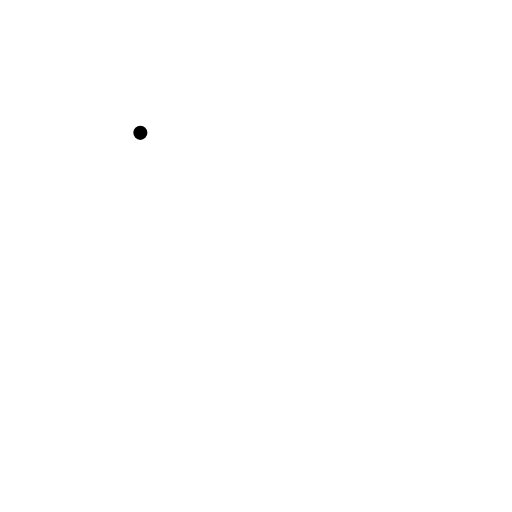
t = 0.00 s
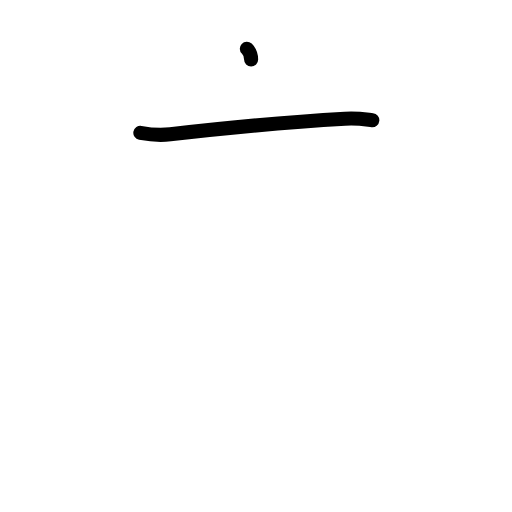
t = 1.25 s
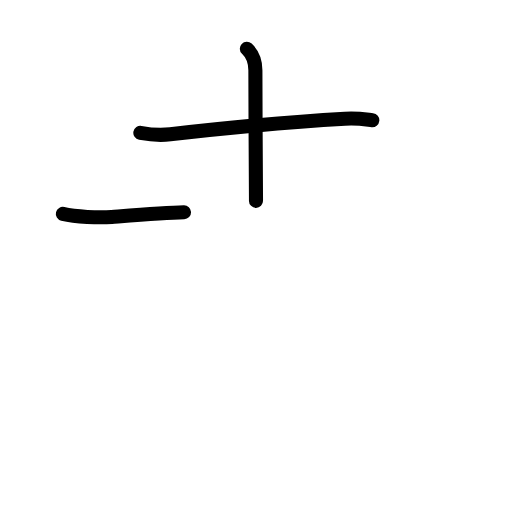
t = 2.42 s
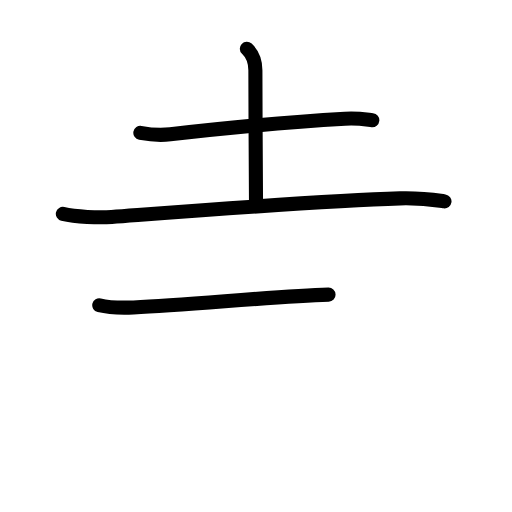
t = 3.58 s
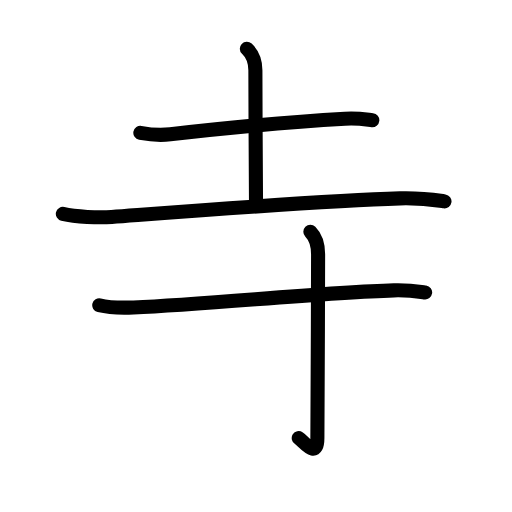
t = 4.83 s
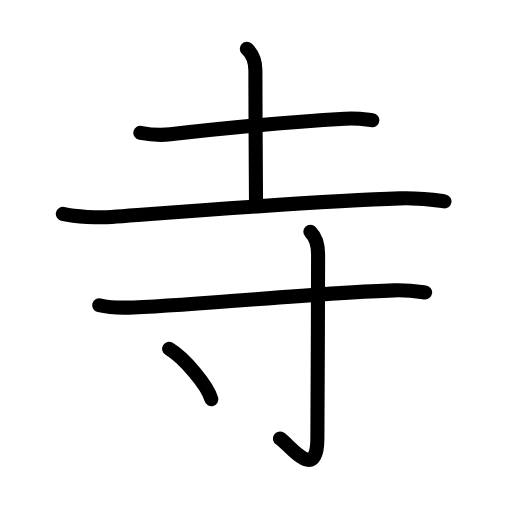
t = 6.00 s

The animated SVG that drew these frames (rendered in a browser with its animation timeline set to each time). Animation: 20 SMIL elements (animate=20); one cycle of 6.00 s.

<?xml version="1.0" encoding="UTF-8"?>
<!--
AniKanjiVG is licensed by CC-BY-SA Paul C. Sommerhoff (https://bitbucket.org/sommerhoff/anikanjivg).
AniKanjiVG uses KanjiVG which is licensed by CC-BY-SA Ulrich Apel (http://kanjivg.tagaini.net).
See also http://creativecommons.org/licenses/by-sa/3.0/
-->
<svg xmlns:kvg='http://kanjivg.tagaini.net' xmlns='http://www.w3.org/2000/svg' width='109' height='109' viewBox='0 0 109 109' style='fill:none;stroke:#000000;stroke-width:3;stroke-linecap:round;stroke-linejoin:round;' id="kvg:kanji_05bfa"><g id="kvg:05bfa" kvg:element="寺"><g id="kvg:05bfa-g1" kvg:element="土" kvg:position="top" kvg:radical="nelson" kvg:phon="之V"><path id="kvg:05bfa-s1" kvg:type="㇐" d="M29.88,28.28c1.66,0.31,3.87,0.6,6.37,0.31c10.23-1.18,24.38-2.59,37.19-3.31c2.76-0.16,4.43,0.15,5.82,0.3"><animate attributeName="d" begin="0.0s" dur="0.3333333333333333s" from="M29.88,28.28C29.88,28.28,29.88,28.28,29.88,28.28" to="M29.88,28.28c1.66,0.31,3.87,0.6,6.37,0.31" />
<animate attributeName="d" begin="0.3333333333333333s" dur="0.3333333333333333s" from="M29.88,28.28c1.66,0.31,3.87,0.6,6.37,0.31c0,0,0,0,0,0,0" to="M29.88,28.28c1.66,0.31,3.87,0.6,6.37,0.31c10.23-1.18,24.38-2.59,37.19-3.31" />
<animate attributeName="d" begin="0.6666666666666666s" dur="0.3333333333333333s" from="M29.88,28.28c1.66,0.31,3.87,0.6,6.37,0.31c10.23-1.18,24.38-2.59,37.19-3.31c0,0,0,0,0,0,0" to="M29.88,28.28c1.66,0.31,3.87,0.6,6.37,0.31c10.23-1.18,24.38-2.59,37.19-3.31c2.76-0.16,4.43,0.15,5.82,0.3" />
</path>
<path id="kvg:05bfa-s2" kvg:type="㇑a" d="M52.55,10.37c1.2,1.13,1.82,2.62,1.82,4.6c0,8.45,0.13,26.9,0.13,27.79"><animate attributeName="d" begin="1.0s" dur="0.5s" from="M52.55,10.37C52.55,10.37,52.55,10.37,52.55,10.37" to="M52.55,10.37c1.2,1.13,1.82,2.62,1.82,4.6" />
<animate attributeName="d" begin="1.5s" dur="0.5s" from="M52.55,10.37c1.2,1.13,1.82,2.62,1.82,4.6c0,0,0,0,0,0,0" to="M52.55,10.37c1.2,1.13,1.82,2.62,1.82,4.6c0,8.45,0.13,26.9,0.13,27.79" />
<animate attributeName="d" begin="0s" dur="1.0s" from="M-100,-100" to="M-100,-100" />
</path>
<path id="kvg:05bfa-s3" kvg:type="㇐" d="M13.38,45.54c2.71,0.64,7.69,0.85,10.39,0.64c20.86-1.56,45.36-3.47,61.38-3.94c4.51-0.13,7.22,0.31,9.48,0.63"><animate attributeName="d" begin="2.0s" dur="0.3333333333333333s" from="M13.38,45.54C13.38,45.54,13.38,45.54,13.38,45.54" to="M13.38,45.54c2.71,0.64,7.69,0.85,10.39,0.64" />
<animate attributeName="d" begin="2.3333333333333335s" dur="0.3333333333333333s" from="M13.38,45.54c2.71,0.64,7.69,0.85,10.39,0.64c0,0,0,0,0,0,0" to="M13.38,45.54c2.71,0.64,7.69,0.85,10.39,0.64c20.86-1.56,45.36-3.47,61.38-3.94" />
<animate attributeName="d" begin="2.6666666666666665s" dur="0.3333333333333333s" from="M13.38,45.54c2.71,0.64,7.69,0.85,10.39,0.64c20.86-1.56,45.36-3.47,61.38-3.94c0,0,0,0,0,0,0" to="M13.38,45.54c2.71,0.64,7.69,0.85,10.39,0.64c20.86-1.56,45.36-3.47,61.38-3.94c4.51-0.13,7.22,0.31,9.48,0.63" />
<animate attributeName="d" begin="0s" dur="2.0s" from="M-100,-100" to="M-100,-100" />
</path>
</g>
<g id="kvg:05bfa-g2" kvg:element="寸" kvg:position="bottom" kvg:radical="tradit"><path id="kvg:05bfa-s4" kvg:type="㇐" d="M21.13,64.99c1.9,0.46,5.39,0.54,7.3,0.46c16.2-0.7,40.2-3.2,55.42-3.64c3.17-0.09,5.07,0.22,6.66,0.44"><animate attributeName="d" begin="3.0s" dur="0.3333333333333333s" from="M21.13,64.99C21.13,64.99,21.13,64.99,21.13,64.99" to="M21.13,64.99c1.9,0.46,5.39,0.54,7.3,0.46" />
<animate attributeName="d" begin="3.3333333333333335s" dur="0.3333333333333333s" from="M21.13,64.99c1.9,0.46,5.39,0.54,7.3,0.46c0,0,0,0,0,0,0" to="M21.13,64.99c1.9,0.46,5.39,0.54,7.3,0.46c16.2-0.7,40.2-3.2,55.42-3.64" />
<animate attributeName="d" begin="3.6666666666666665s" dur="0.3333333333333333s" from="M21.13,64.99c1.9,0.46,5.39,0.54,7.3,0.46c16.2-0.7,40.2-3.2,55.42-3.64c0,0,0,0,0,0,0" to="M21.13,64.99c1.9,0.46,5.39,0.54,7.3,0.46c16.2-0.7,40.2-3.2,55.42-3.64c3.17-0.09,5.07,0.22,6.66,0.44" />
<animate attributeName="d" begin="0s" dur="3.0s" from="M-100,-100" to="M-100,-100" />
</path>
<path id="kvg:05bfa-s5" kvg:type="㇚" d="M66.07,49.33c0.99,0.99,1.65,2.79,1.65,4.81c0,12.04-0.15,34.92-0.15,39.02c0,9.83-5.96,1.47-7.96,0.21"><animate attributeName="d" begin="4.0s" dur="0.3333333333333333s" from="M66.07,49.33C66.07,49.33,66.07,49.33,66.07,49.33" to="M66.07,49.33c0.99,0.99,1.65,2.79,1.65,4.81" />
<animate attributeName="d" begin="4.333333333333333s" dur="0.3333333333333333s" from="M66.07,49.33c0.99,0.99,1.65,2.79,1.65,4.81c0,0,0,0,0,0,0" to="M66.07,49.33c0.99,0.99,1.65,2.79,1.65,4.81c0,12.04-0.15,34.92-0.15,39.02" />
<animate attributeName="d" begin="4.666666666666667s" dur="0.3333333333333333s" from="M66.07,49.33c0.99,0.99,1.65,2.79,1.65,4.81c0,12.04-0.15,34.92-0.15,39.02c0,0,0,0,0,0,0" to="M66.07,49.33c0.99,0.99,1.65,2.79,1.65,4.81c0,12.04-0.15,34.92-0.15,39.02c0,9.83-5.96,1.47-7.96,0.21" />
<animate attributeName="d" begin="0s" dur="4.0s" from="M-100,-100" to="M-100,-100" />
</path>
<path id="kvg:05bfa-s6" kvg:type="㇔" d="M36,74.25c3.18,1.9,8.21,7.8,9,10.75"><animate attributeName="d" begin="5.0s" dur="1.0s" from="M36,74.25C36,74.25,36,74.25,36,74.25" to="M36,74.25c3.18,1.9,8.21,7.8,9,10.75" />
<animate attributeName="d" begin="0s" dur="5.0s" from="M-100,-100" to="M-100,-100" />
</path>
</g>
</g>
</svg>
